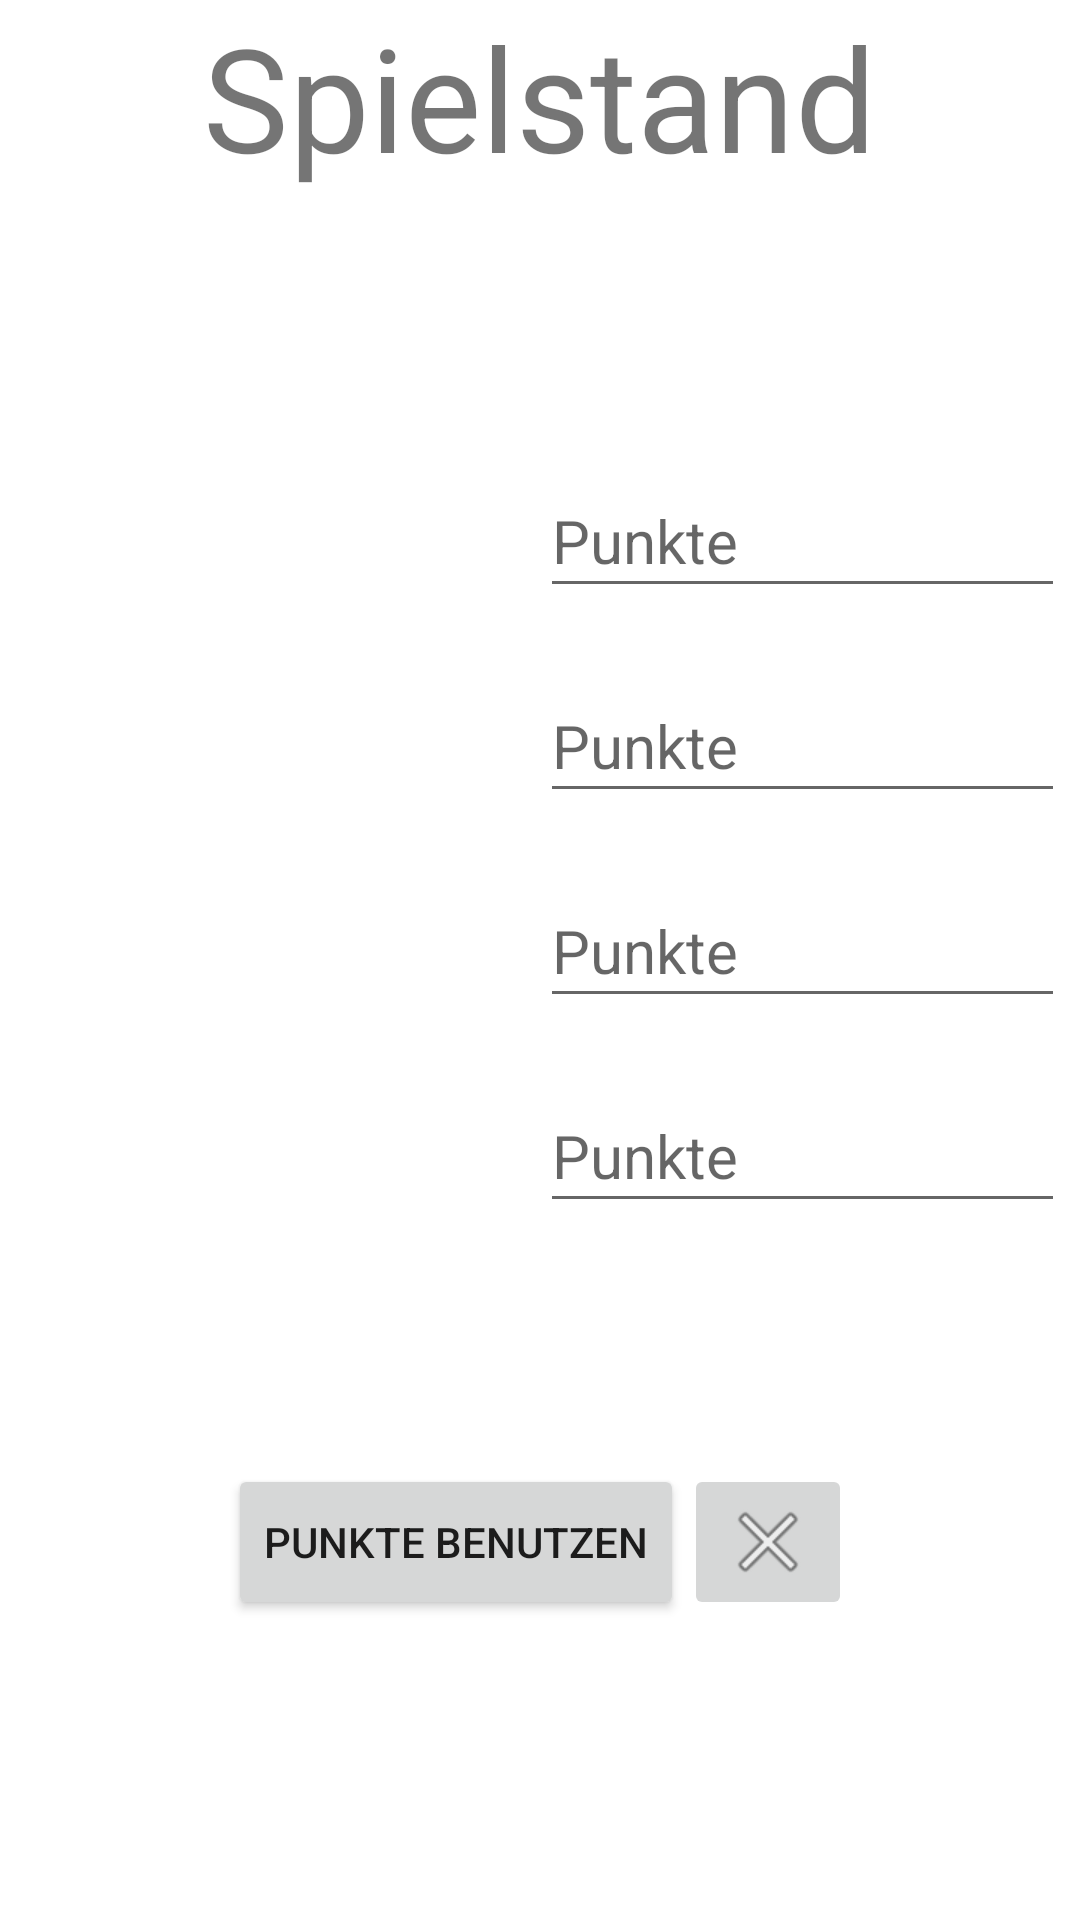

Produce the Android XML layout that renders to this screen, including the resource entries it uses.
<!-- AndroidManifest.xml: application theme Theme.Mahjongg -->
<!-- res/layout/enter_points.xml -->
<?xml version="1.0" encoding="utf-8"?>
<androidx.constraintlayout.widget.ConstraintLayout xmlns:android="http://schemas.android.com/apk/res/android"
    xmlns:app="http://schemas.android.com/apk/res-auto"
    android:layout_width="match_parent"
    android:layout_height="match_parent">

    <TextView
        android:id="@+id/textTop"
        android:layout_width="wrap_content"
        android:layout_height="wrap_content"
        android:text="Spielstand"
        android:textSize="48dp"
        app:layout_constraintEnd_toEndOf="parent"
        app:layout_constraintHorizontal_bias="0.498"
        app:layout_constraintStart_toStartOf="parent"
        app:layout_constraintTop_toTopOf="parent" />

    <TableLayout
        android:layout_width="350dp"
        android:layout_height="wrap_content"
        app:layout_constraintBottom_toTopOf="@+id/bottomLayout"
        app:layout_constraintEnd_toEndOf="parent"
        app:layout_constraintStart_toStartOf="parent"
        app:layout_constraintTop_toBottomOf="@+id/textTop">

        <TableRow
            android:layout_width="match_parent"
            android:layout_height="wrap_content"
            android:layout_marginBottom="20dp">

            <TextView
                android:id="@+id/name0"
                android:layout_width="0dp"
                android:layout_height="wrap_content"
                android:layout_weight="0.5"
                android:clickable="true"
                android:text=""
                android:textSize="36dp" />

            <EditText
                android:id="@+id/ePoints0"
                android:layout_width="0dp"
                android:layout_height="wrap_content"
                android:layout_weight="0.5"
                android:hint="Punkte"
                android:importantForAutofill="no"
                android:inputType="number"
                android:minHeight="48dp"
                android:textSize="20dp" />

        </TableRow>

        <TableRow
            android:layout_width="match_parent"
            android:layout_height="wrap_content"
            android:layout_marginBottom="20dp">

            <TextView
                android:id="@+id/name1"
                android:layout_width="0dp"
                android:layout_height="wrap_content"
                android:layout_weight="0.5"
                android:clickable="true"
                android:text=""
                android:textSize="36dp" />

            <EditText
                android:id="@+id/ePoints1"
                android:layout_width="0dp"
                android:layout_height="wrap_content"
                android:layout_weight="0.5"
                android:hint="Punkte"
                android:importantForAutofill="no"
                android:inputType="number"
                android:minHeight="48dp"
                android:textSize="20dp" />

        </TableRow>

        <TableRow
            android:layout_width="match_parent"
            android:layout_height="wrap_content"
            android:layout_marginBottom="20dp">

            <TextView
                android:id="@+id/name2"
                android:layout_width="0dp"
                android:layout_height="wrap_content"
                android:layout_weight="0.5"
                android:clickable="true"
                android:text=""
                android:textSize="36dp" />

            <EditText
                android:id="@+id/ePoints2"
                android:layout_width="0dp"
                android:layout_height="wrap_content"
                android:layout_weight="0.5"
                android:hint="Punkte"
                android:importantForAutofill="no"
                android:inputType="number"
                android:minHeight="48dp"
                android:textSize="20dp" />

        </TableRow>

        <TableRow
            android:id="@+id/thirdPlayer"
            android:layout_width="match_parent"
            android:layout_height="wrap_content">

            <TextView
                android:id="@+id/name3"
                android:layout_width="0dp"
                android:layout_height="wrap_content"
                android:layout_weight="0.5"
                android:clickable="true"
                android:text=""
                android:textSize="36dp" />

            <EditText
                android:id="@+id/ePoints3"
                android:layout_width="0dp"
                android:layout_height="wrap_content"
                android:layout_weight="0.5"
                android:hint="Punkte"
                android:importantForAutofill="no"
                android:inputType="number"
                android:minHeight="48dp"
                android:textSize="20dp" />

        </TableRow>
    </TableLayout>

    <LinearLayout
        android:id="@+id/bottomLayout"
        android:layout_width="wrap_content"
        android:layout_height="wrap_content"
        android:layout_marginBottom="100dp"
        android:orientation="horizontal"
        app:layout_constraintBottom_toBottomOf="parent"
        app:layout_constraintEnd_toEndOf="parent"
        app:layout_constraintStart_toStartOf="parent">

        <Button
            android:id="@+id/inputPoints"
            android:layout_width="match_parent"
            android:layout_height="match_parent"
            android:text="Punkte benutzen" />

        <ImageButton
            android:id="@+id/cancelInput"
            android:layout_width="match_parent"
            android:layout_height="match_parent"
            android:contentDescription="Eingabe verlassen"
            app:srcCompat="@android:drawable/ic_menu_close_clear_cancel" />
    </LinearLayout>

</androidx.constraintlayout.widget.ConstraintLayout>
<!-- resources referenced by this layout -->
<resources>
  <style name="Theme.Mahjongg" parent="Theme.MaterialComponents.DayNight.DarkActionBar">
          
          <item name="colorPrimary">@color/purple_500</item>
          <item name="colorPrimaryVariant">@color/purple_700</item>
          <item name="colorOnPrimary">@color/white</item>
          
          <item name="colorSecondary">@color/teal_200</item>
          <item name="colorSecondaryVariant">@color/teal_700</item>
          <item name="colorOnSecondary">@color/black</item>
          
          <item name="android:statusBarColor">?attr/colorPrimaryVariant</item>
          
      </style>
  <!-- not gathered from this repository: default colours our renderer supplied (Android Studio template values) -->
  <color name="purple_500">#FF6200EE</color>
  <color name="purple_700">#FF3700B3</color>
  <color name="teal_200">#FF03DAC5</color>
  <color name="teal_700">#FF018786</color>
  <color name="black">#FF000000</color>
  <color name="white">#FFFFFFFF</color>
</resources>
